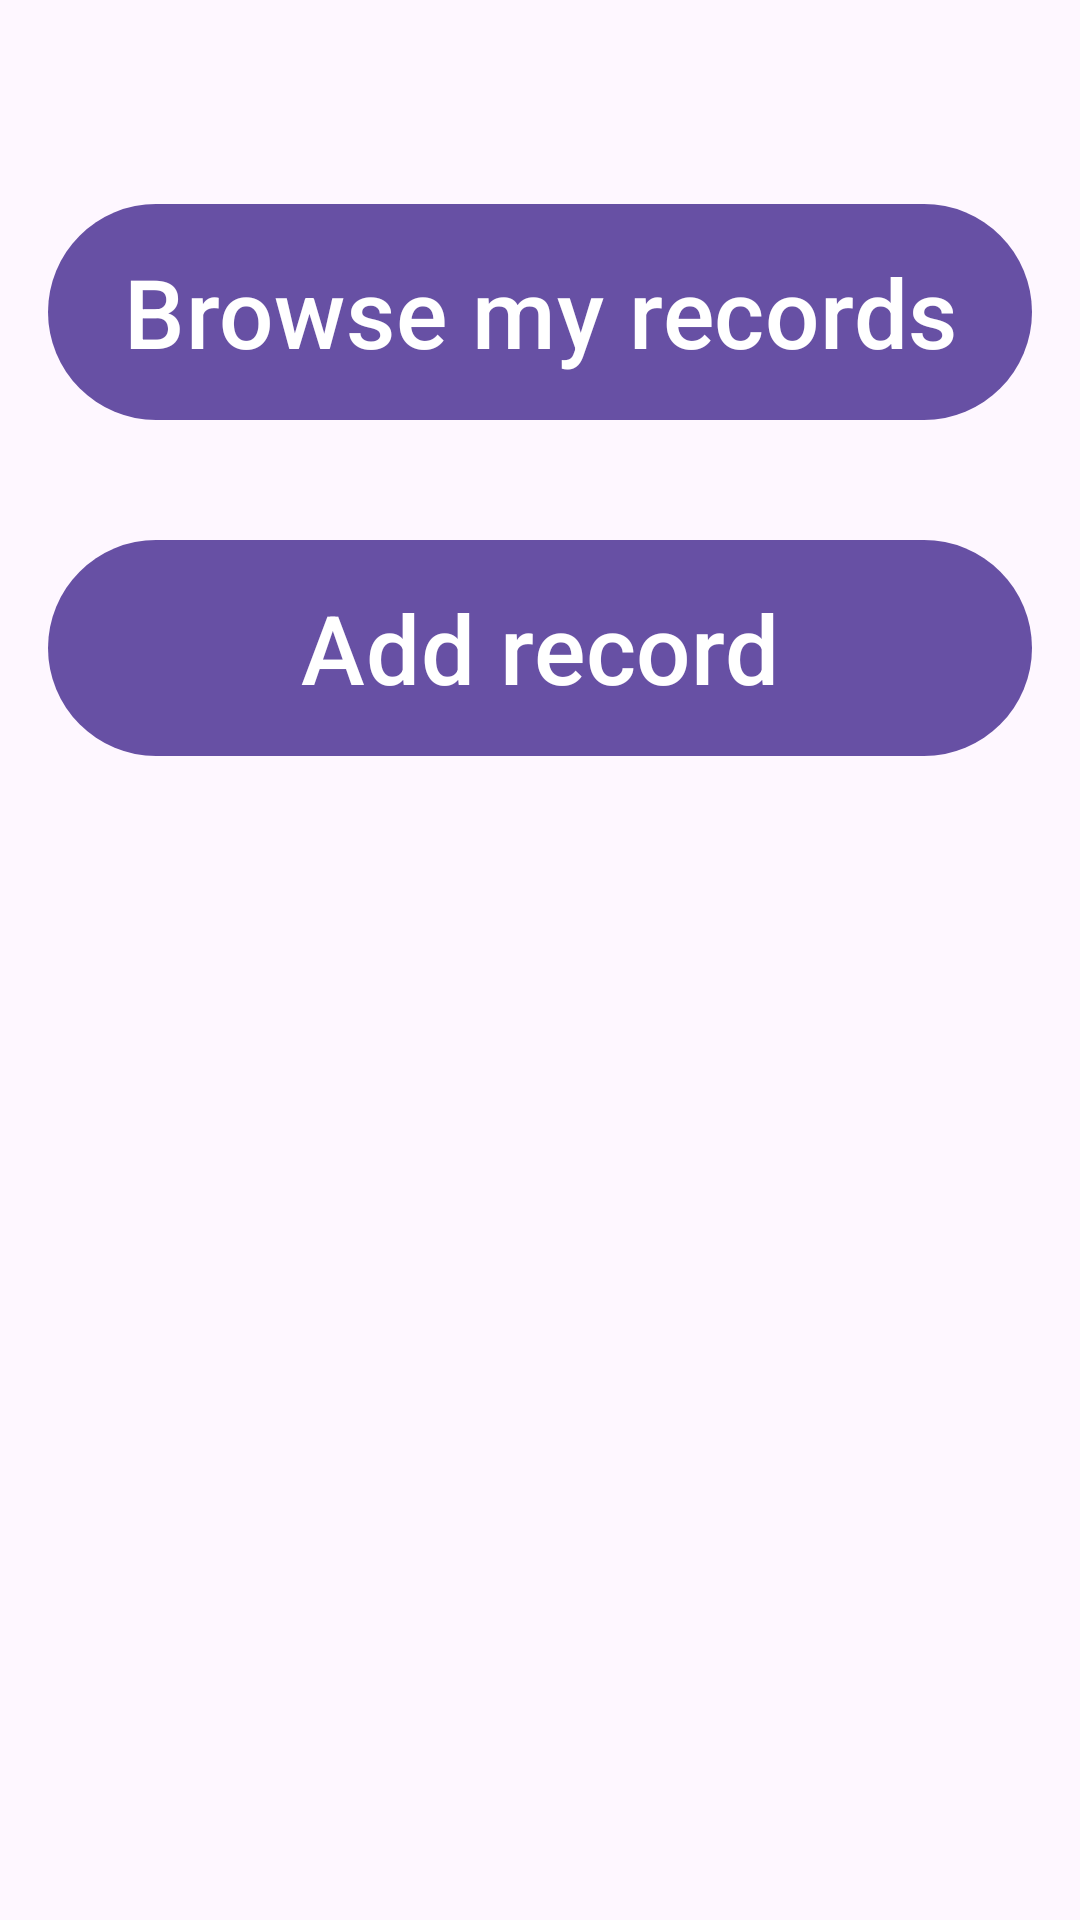

This screen was rendered from an Android layout file. Write that file and the resources it references.
<!-- AndroidManifest.xml: application theme Theme.VinylKeeper -->
<!-- res/layout/activity_main.xml -->
<?xml version="1.0" encoding="utf-8"?>
<androidx.constraintlayout.widget.ConstraintLayout xmlns:android="http://schemas.android.com/apk/res/android"
    xmlns:app="http://schemas.android.com/apk/res-auto"
    xmlns:tools="http://schemas.android.com/tools"
    android:id="@+id/landingPage"
    android:layout_width="match_parent"
    android:layout_height="match_parent"
    tools:context=".MainActivity">

    <Button
        android:id="@+id/buttonBrowseRecords"
        android:layout_width="match_parent"
        android:layout_height="80dip"
        android:layout_marginVertical="64dip"
        android:layout_marginHorizontal="16dip"
        app:layout_constraintTop_toTopOf="parent"
        android:text="Browse my records"
        android:textSize="32sp"
        android:gravity="center"
        />

    <Button
        android:id="@+id/buttonAddRecord"
        android:layout_width="match_parent"
        android:layout_height="80dip"
        android:layout_marginVertical="32dip"
        android:layout_marginHorizontal="16dip"
        app:layout_constraintTop_toBottomOf="@id/buttonBrowseRecords"
        android:text="Add record"
        android:textSize="32sp"
        android:gravity="center"
        />
</androidx.constraintlayout.widget.ConstraintLayout>
<!-- resources referenced by this layout -->
<resources>
  <style name="Theme.VinylKeeper" parent="Base.Theme.VinylKeeper" />
  <style name="Base.Theme.VinylKeeper" parent="Theme.Material3.DayNight.NoActionBar">
          
          
      </style>
</resources>
